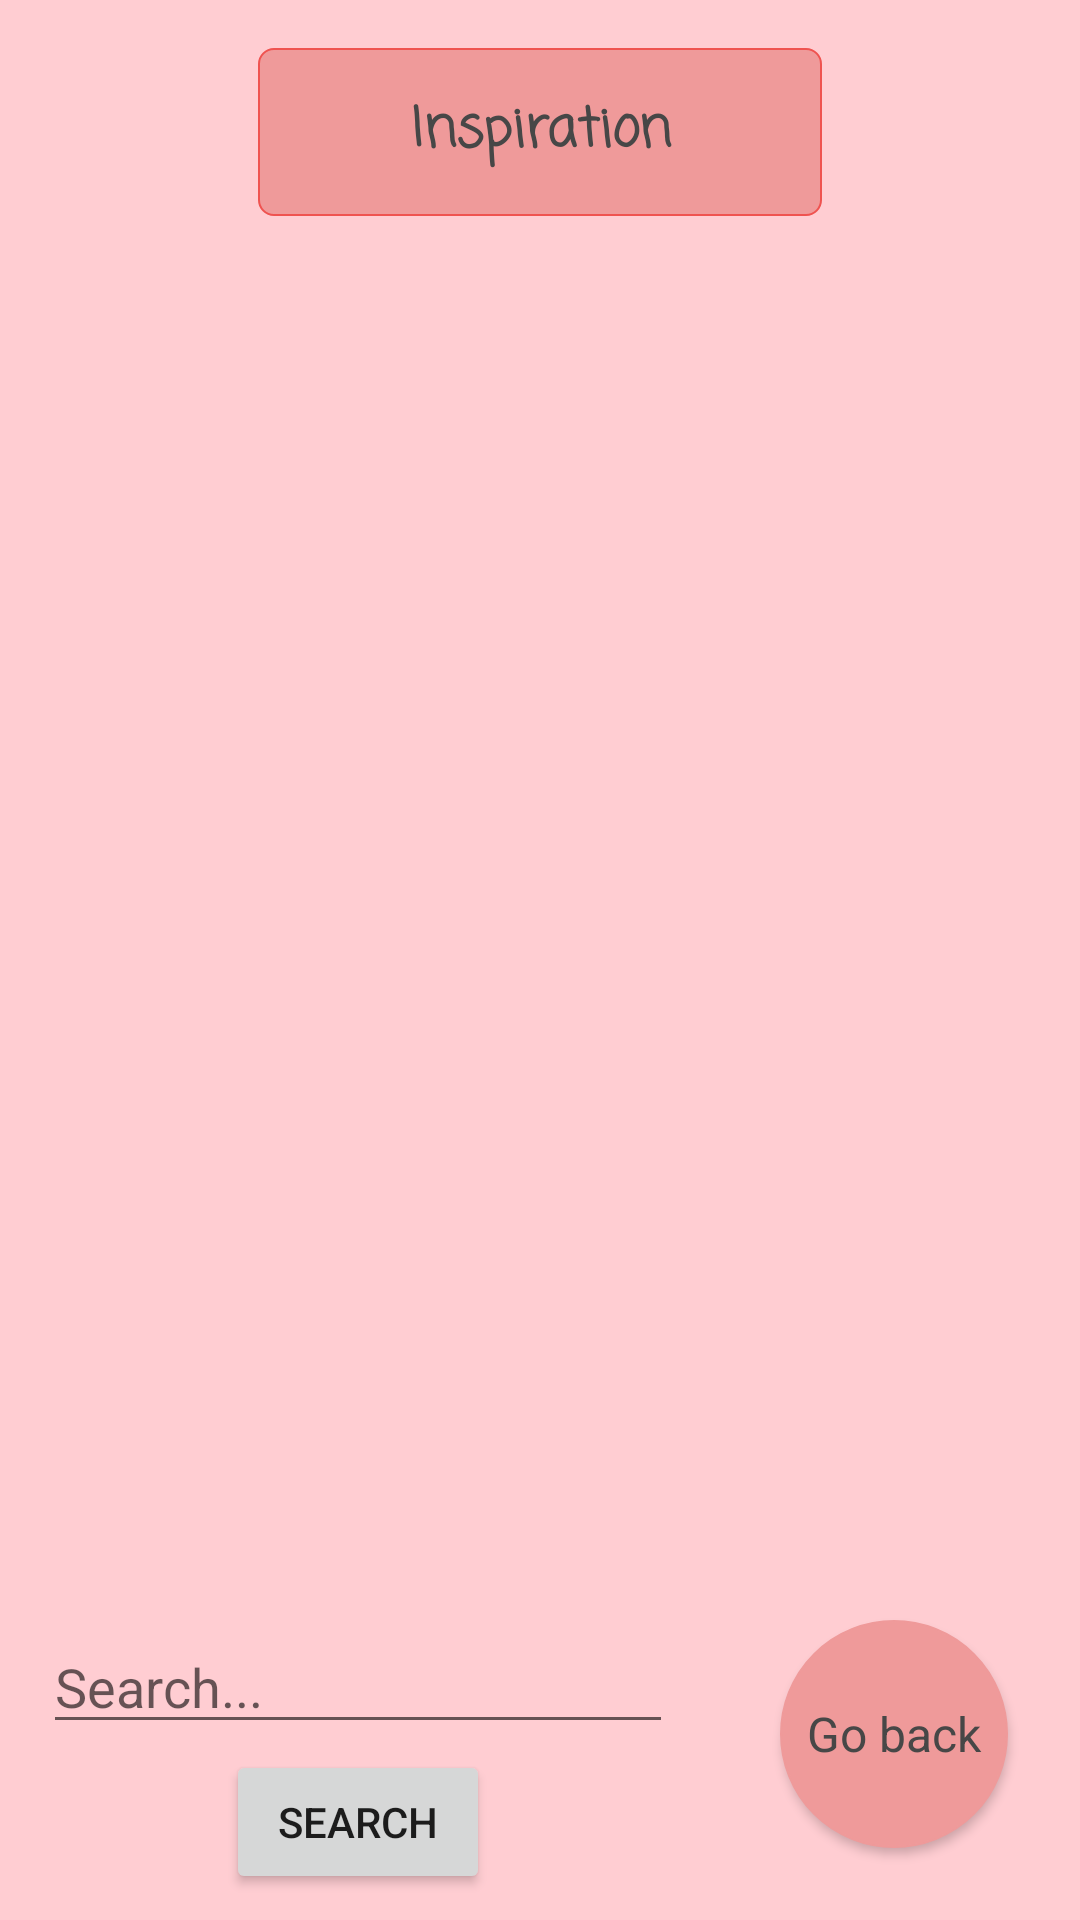

This screen was rendered from an Android layout file. Write that file and the resources it references.
<!-- AndroidManifest.xml: application theme Theme.KnittyBuddy -->
<!-- res/layout/activity_inspiration_list.xml -->
<?xml version="1.0" encoding="utf-8"?>
<androidx.constraintlayout.widget.ConstraintLayout xmlns:android="http://schemas.android.com/apk/res/android"
    xmlns:app="http://schemas.android.com/apk/res-auto"
    xmlns:tools="http://schemas.android.com/tools"
    android:layout_width="match_parent"
    android:layout_height="match_parent"
    android:background="@color/background"
    tools:context=".inspiration.InspirationListActivity">


    <TextView
        android:id="@+id/InspirationListHeaderText"
        style="@style/textFieldStyle"
        android:layout_width="188dp"
        android:layout_height="56dp"
        android:layout_marginTop="16dp"
        android:background="@drawable/rounded_squared_shape_dark"
        android:gravity="center"
        android:text="@string/inspiration"
        android:textStyle="bold"
        app:layout_constraintEnd_toEndOf="parent"
        app:layout_constraintStart_toStartOf="parent"
        app:layout_constraintTop_toTopOf="parent"
        tools:text="@string/inspiration" />

    <androidx.recyclerview.widget.RecyclerView
        android:id="@+id/inspirationRcView"
        android:layout_width="match_parent"
        android:layout_height="500dp"
        android:layout_marginTop="16dp"
        app:layout_constraintEnd_toEndOf="@+id/InspirationListHeaderText"
        app:layout_constraintStart_toStartOf="@+id/InspirationListHeaderText"
        app:layout_constraintTop_toBottomOf="@+id/InspirationListHeaderText"
        tools:itemCount="10"
        tools:listitem="@layout/inspiration_list_item" />

    <Button
        android:id="@+id/btn_inspirationList_back"
        style="@style/buttonStyle"
        android:layout_width="76dp"
        android:layout_height="76dp"
        android:layout_marginEnd="24dp"
        android:layout_marginRight="24dp"
        android:layout_marginBottom="24dp"
        android:text="@string/go_back"
        app:layout_constraintBottom_toBottomOf="parent"
        app:layout_constraintEnd_toEndOf="parent"
        tools:text="@string/go_back" />

    <EditText
        android:id="@+id/inspirationSearchText"
        android:layout_width="wrap_content"
        android:layout_height="wrap_content"
        android:ems="10"
        android:hint="@string/InspiHint"
        android:inputType="textPersonName"
        app:layout_constraintEnd_toStartOf="@+id/btn_inspirationList_back"
        app:layout_constraintHorizontal_bias="0.287"
        app:layout_constraintStart_toStartOf="parent"
        app:layout_constraintTop_toTopOf="@+id/btn_inspirationList_back" />

    <Button
        android:id="@+id/btn_inspirationList_search"
        android:layout_width="wrap_content"
        android:layout_height="wrap_content"
        android:layout_marginTop="16dp"
        android:text="@string/search"
        app:layout_constraintBottom_toBottomOf="@+id/btn_inspirationList_back"
        app:layout_constraintEnd_toEndOf="@+id/inspirationSearchText"
        app:layout_constraintStart_toStartOf="@+id/inspirationSearchText"
        app:layout_constraintTop_toBottomOf="@+id/inspirationSearchText"
        app:layout_constraintVertical_bias="0.484" />


</androidx.constraintlayout.widget.ConstraintLayout>
<!-- res/layout/inspiration_list_item.xml (included above) -->
<?xml version="1.0" encoding="utf-8"?>
<androidx.constraintlayout.widget.ConstraintLayout xmlns:android="http://schemas.android.com/apk/res/android"
    xmlns:app="http://schemas.android.com/apk/res-auto"
    xmlns:tools="http://schemas.android.com/tools"
    android:layout_width="match_parent"
    android:layout_height="wrap_content"
    android:background="@color/background">


    <TextView
        android:id="@+id/inspirationNameListItemtxt"
        style="@style/textFieldStyle"
        android:layout_width="wrap_content"
        android:layout_height="wrap_content"
        android:layout_marginTop="16dp"
        android:layout_marginBottom="16dp"
        android:text="@string/project_name"
        app:layout_constraintBottom_toBottomOf="parent"
        app:layout_constraintEnd_toEndOf="parent"
        app:layout_constraintHorizontal_bias="0.098"
        app:layout_constraintStart_toEndOf="@+id/inspirationImageItem"
        app:layout_constraintTop_toTopOf="parent"
        app:layout_constraintVertical_bias="0.0" />

    <ImageView
        android:id="@+id/inspirationImageItem"
        android:layout_width="100dp"
        android:layout_height="100dp"
        app:layout_constraintBottom_toBottomOf="parent"
        app:layout_constraintStart_toStartOf="parent"
        app:layout_constraintTop_toTopOf="parent"
        tools:srcCompat="@tools:sample/avatars" />

    <TextView
        android:id="@+id/inspirationDescriptionListItemtxt"
        android:layout_width="242dp"
        android:layout_height="37dp"
        android:text="@string/inspiration_description"
        app:layout_constraintBottom_toBottomOf="parent"
        app:layout_constraintEnd_toEndOf="parent"
        app:layout_constraintHorizontal_bias="0.0"
        app:layout_constraintStart_toStartOf="@+id/inspirationNameListItemtxt"
        app:layout_constraintTop_toBottomOf="@+id/inspirationNameListItemtxt"
        app:layout_constraintVertical_bias="0.2" />
</androidx.constraintlayout.widget.ConstraintLayout>
<!-- resources referenced by this layout -->
<resources>
  <color name="background">#FFCDD2</color>
  <!-- drawable rounded_squared_shape_dark (drawable-v24) -->
  <?xml version="1.0" encoding="utf-8"?>
  <shape xmlns:android="http://schemas.android.com/apk/res/android"
      android:shape="rectangle">
  
      <solid android:color="@color/buttonHeader"/>
      <corners android:radius="5dp"/>
      <stroke android:color="@color/outlinerDark" android:width="2px"/>
  </shape>
  <string name="InspiHint">Search...</string>
  <string name="go_back">Go back</string>
  <string name="inspiration">Inspiration</string>
  <string name="inspiration_description">Inspiration description</string>
  <string name="project_name">Project name</string>
  <string name="search">Search</string>
  <style name="buttonStyle" parent="@android:style/Widget.Button.Small">
          <item name="android:textColor">@color/textColor</item>
          <item name="android:textSize">16sp</item>
          <item name="android:background">@drawable/round_shape</item>
          <item name="backgroundTint">@color/buttonHeader</item>
      </style>
  <style name="textFieldStyle" parent="@android:style/Widget.TextView">
          <item name="android:textColor">@color/textColor</item>
          <item name="android:textSize">18sp</item>
          <item name="android:fontFamily">casual</item>
      </style>
  <style name="Theme.KnittyBuddy" parent="Theme.MaterialComponents.DayNight.DarkActionBar">
          
          <item name="colorPrimary">@color/buttonHeader</item>
          <item name="colorPrimaryVariant">@color/backgroundHeader</item>
          <item name="colorPrimarySurface">@color/background</item>
          <item name="colorOnPrimary">@color/textColor</item>
          <item name="backgroundColor">@color/background</item>
          
          <item name="colorSecondary">@color/teal_200</item>
          <item name="colorSecondaryVariant">@color/teal_700</item>
          <item name="colorOnSecondary">@color/black</item>
          
          <item name="android:statusBarColor" tools:targetApi="l">?attr/colorPrimaryVariant</item>
          
      </style>
  <color name="buttonHeader">#EF9A9A</color>
  <color name="outlinerDark">#EF5350</color>
  <color name="textColor">#474747</color>
  <!-- drawable round_shape (drawable-v24) -->
  <?xml version="1.0" encoding="utf-8"?>
  <shape xmlns:android="http://schemas.android.com/apk/res/android"
      android:shape="rectangle">
  
      <solid android:color="@color/buttonHeader"/>
      <corners android:radius="200dp"/>
      <stroke android:color="@color/black" android:width="2px"/>
  </shape>
  <color name="backgroundHeader">#F3B8B8</color>
  <color name="teal_200">#FF03DAC5</color>
  <color name="teal_700">#FF018786</color>
  <color name="black">#FF000000</color>
</resources>
